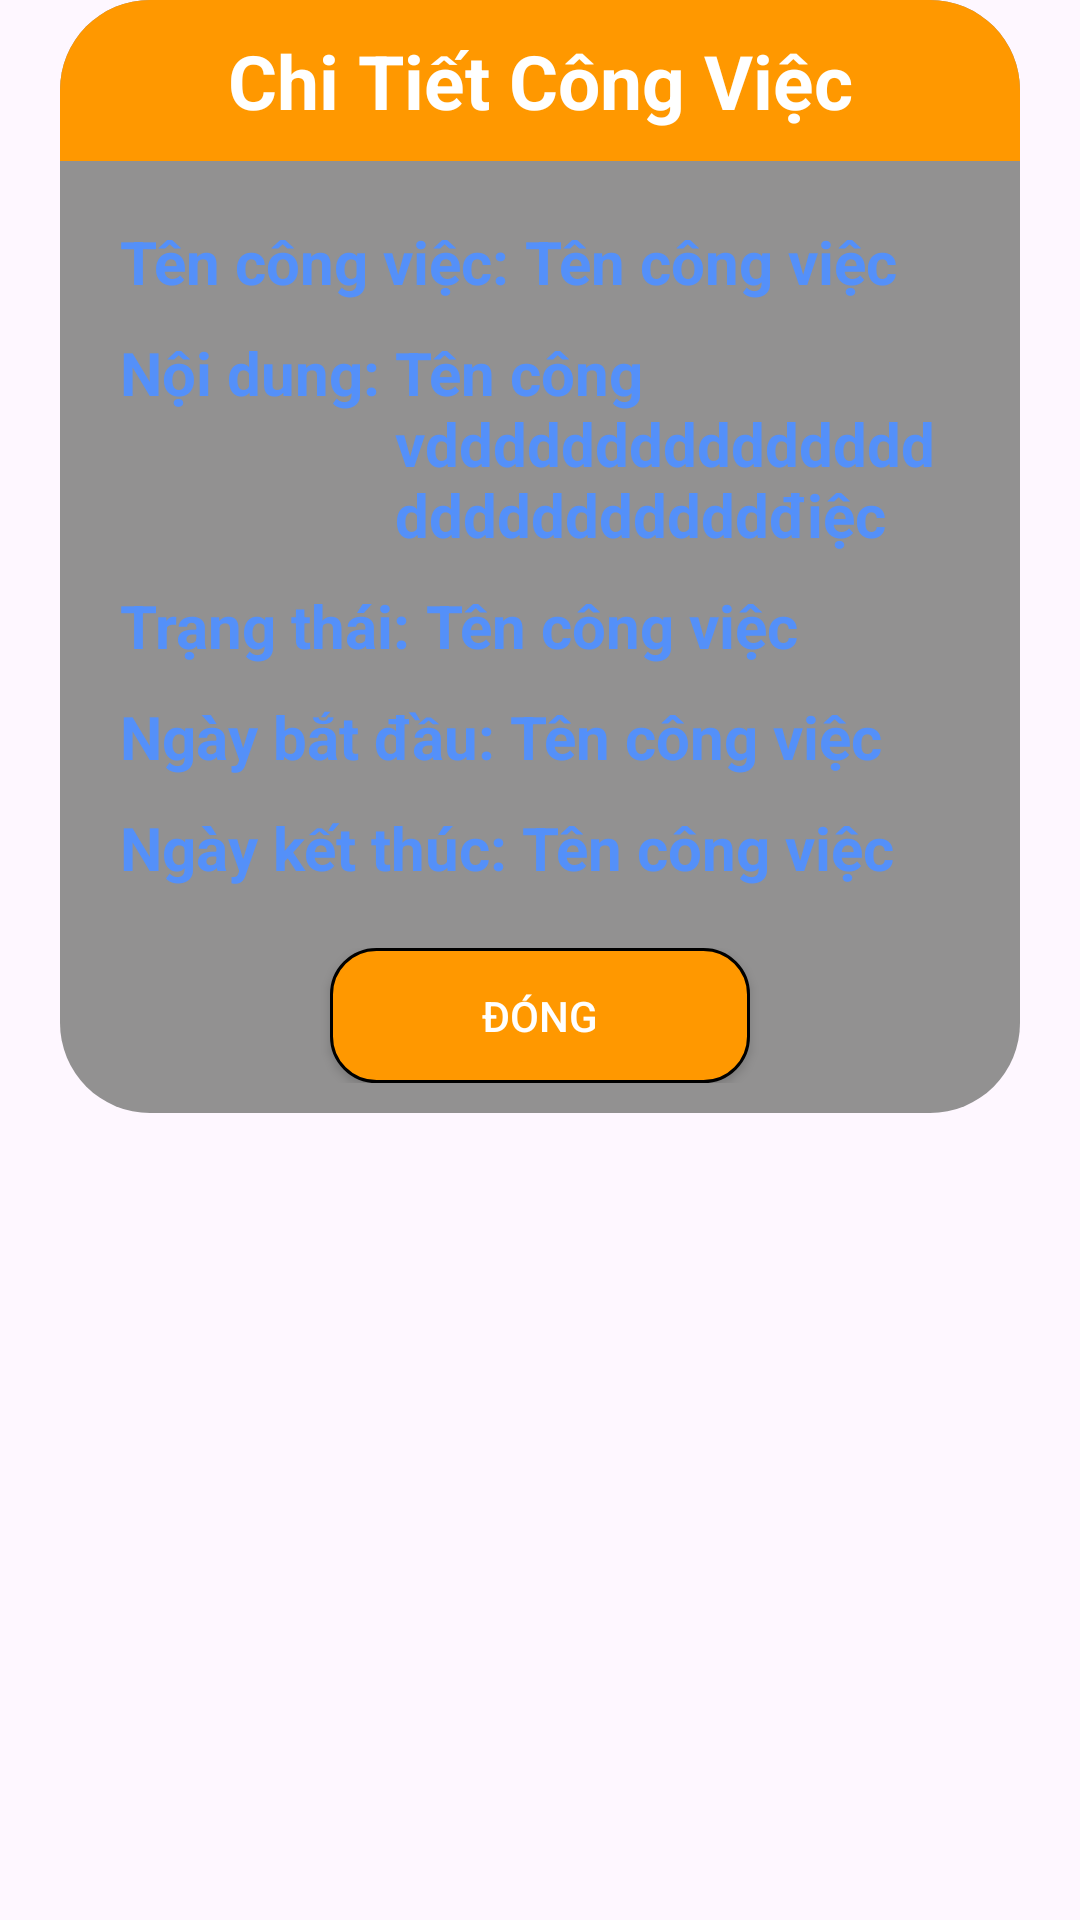

Android layout source for this screen:
<!-- AndroidManifest.xml: application theme Theme.Tailtph256543_ASS -->
<!-- res/layout/dialog_ctcv.xml -->
<?xml version="1.0" encoding="utf-8"?>
<LinearLayout xmlns:android="http://schemas.android.com/apk/res/android"
    xmlns:app="http://schemas.android.com/apk/res-auto"
    xmlns:tools="http://schemas.android.com/tools"
    android:layout_width="match_parent"
    android:layout_height="match_parent"
    android:orientation="vertical">

    <LinearLayout
        android:layout_width="match_parent"
        android:layout_height="wrap_content"
        android:layout_marginHorizontal="20dp"

        android:background="@drawable/background_dialog"
        android:gravity="center"
        android:orientation="vertical"

        >

        <TextView
            android:id="@+id/tv_title_ct"
            android:layout_width="match_parent"
            android:layout_height="wrap_content"
            android:layout_marginBottom="20dp"
            android:background="@drawable/background_title_dialog"
            android:gravity="center"
            android:padding="10dp"
            android:text="Chi Tiết Công Việc"
            android:textColor="@color/white"
            android:textSize="25sp"
            android:textStyle="bold"

            />
        <LinearLayout
            android:layout_width="match_parent"
            android:layout_height="wrap_content"
           android:paddingBottom="10dp"
            android:paddingLeft="20dp"
            android:paddingRight="20dp"
            >
            <TextView
                android:layout_width="wrap_content"
                android:layout_height="wrap_content"
                android:textSize="20dp"
                android:textStyle="bold"
                android:textColor="#5490F9"
                android:text="Tên công việc: "/>

            <TextView
                android:layout_width="wrap_content"
                android:layout_height="wrap_content"
                android:textSize="20dp"
                android:textStyle="bold"
                android:textColor="#5490F9"
                android:id="@+id/tv_tencv_ct"
                android:text="Tên công việc"/>
        </LinearLayout>

        <LinearLayout
            android:layout_width="match_parent"
            android:layout_height="wrap_content"
            android:paddingBottom="10dp"
            android:paddingLeft="20dp"
            android:paddingRight="20dp"
            >
            <TextView
                android:layout_width="wrap_content"
                android:layout_height="wrap_content"
                android:textSize="20dp"
                android:textStyle="bold"
                android:textColor="#5490F9"
                android:text="Nội dung: "/>

            <TextView
                android:layout_width="wrap_content"
                android:layout_height="wrap_content"
                android:textSize="20dp"
                android:textStyle="bold"
                android:textColor="#5490F9"
                android:id="@+id/tv_ndcv_ct"
                android:text="Tên công vddddddddddddddddddddddddddđiệc"/>
        </LinearLayout>
        <LinearLayout
            android:layout_width="match_parent"
            android:layout_height="wrap_content"
            android:paddingBottom="10dp"
            android:paddingLeft="20dp"
            android:paddingRight="20dp"
            >
            <TextView
                android:layout_width="wrap_content"
                android:layout_height="wrap_content"
                android:textSize="20dp"
                android:textStyle="bold"
                android:textColor="#5490F9"
                android:text="Trạng thái: "/>

            <TextView
                android:layout_width="wrap_content"
                android:layout_height="wrap_content"
                android:textSize="20dp"
                android:textStyle="bold"
                android:textColor="#5490F9"
                android:id="@+id/tv_trangthaicv_ct"
                android:text="Tên công việc"/>
        </LinearLayout>
        <LinearLayout
            android:layout_width="match_parent"
            android:layout_height="wrap_content"
            android:paddingBottom="10dp"
            android:paddingLeft="20dp"
            android:paddingRight="20dp"
            >
            <TextView
                android:layout_width="wrap_content"
                android:layout_height="wrap_content"
                android:textSize="20dp"
                android:textStyle="bold"
                android:textColor="#5490F9"
                android:text="Ngày bắt đầu: "/>

            <TextView
                android:layout_width="wrap_content"
                android:layout_height="wrap_content"
                android:textSize="20dp"
                android:textStyle="bold"
                android:textColor="#5490F9"
                android:id="@+id/tv_startcv_ct"
                android:text="Tên công việc"/>
        </LinearLayout>
        <LinearLayout
            android:layout_width="match_parent"
            android:layout_height="wrap_content"
            android:paddingBottom="10dp"
            android:paddingLeft="20dp"
            android:paddingRight="20dp"
            >
            <TextView
                android:layout_width="wrap_content"
                android:layout_height="wrap_content"
                android:textSize="20dp"
                android:textStyle="bold"
                android:textColor="#5490F9"
                android:text="Ngày kết thúc: "/>

            <TextView
                android:layout_width="wrap_content"
                android:layout_height="wrap_content"
                android:textSize="20dp"
                android:textStyle="bold"
                android:textColor="#5490F9"
                android:id="@+id/tv_endcv_ct"
                android:text="Tên công việc"/>
        </LinearLayout>










        <LinearLayout
            android:layout_width="match_parent"
            android:layout_height="wrap_content"
            android:layout_margin="10dp"
            android:gravity="center_horizontal"
            android:orientation="horizontal">


            <androidx.appcompat.widget.AppCompatButton
                android:id="@+id/btn_close"
                android:layout_width="140dp"
                android:layout_height="45dp"
                android:layout_marginHorizontal="10dp"
                android:background="@drawable/button_login"
                android:text="Đóng"
                android:textColor="@color/white" />


        </LinearLayout>

    </LinearLayout>
</LinearLayout>
<!-- resources referenced by this layout -->
<resources>
  <!-- drawable background_dialog (drawable) -->
  <?xml version="1.0" encoding="utf-8"?>
  <shape xmlns:android="http://schemas.android.com/apk/res/android">
      <corners android:radius="30dp"/>
      <solid android:color="#929191"/>
  </shape>
  <!-- drawable background_title_dialog (drawable) -->
  <?xml version="1.0" encoding="utf-8"?>
  <shape xmlns:android="http://schemas.android.com/apk/res/android">
      <corners
          android:topLeftRadius="30dp"
          android:topRightRadius="30dp"/>
      <solid
          android:color="#FF9800"/>
  </shape>
  <!-- drawable button_login (drawable) -->
  <?xml version="1.0" encoding="utf-8"?>
  <shape xmlns:android="http://schemas.android.com/apk/res/android">
      <corners
          android:radius="15dp"/>
      <solid
          android:color="#FF9800"/>
      <stroke
          android:color="@color/black"
          android:width="1dp"/>
  </shape>
  <style name="Theme.Tailtph256543_ASS" parent="Base.Theme.Tailtph256543_ASS" />
  <style name="Base.Theme.Tailtph256543_ASS" parent="Theme.Material3.DayNight.NoActionBar">
          
          
      </style>
  <!-- not gathered from this repository: default colours our renderer supplied (Android Studio template values) -->
  <color name="black">#FF000000</color>
  <color name="white">#FFFFFFFF</color>
</resources>
